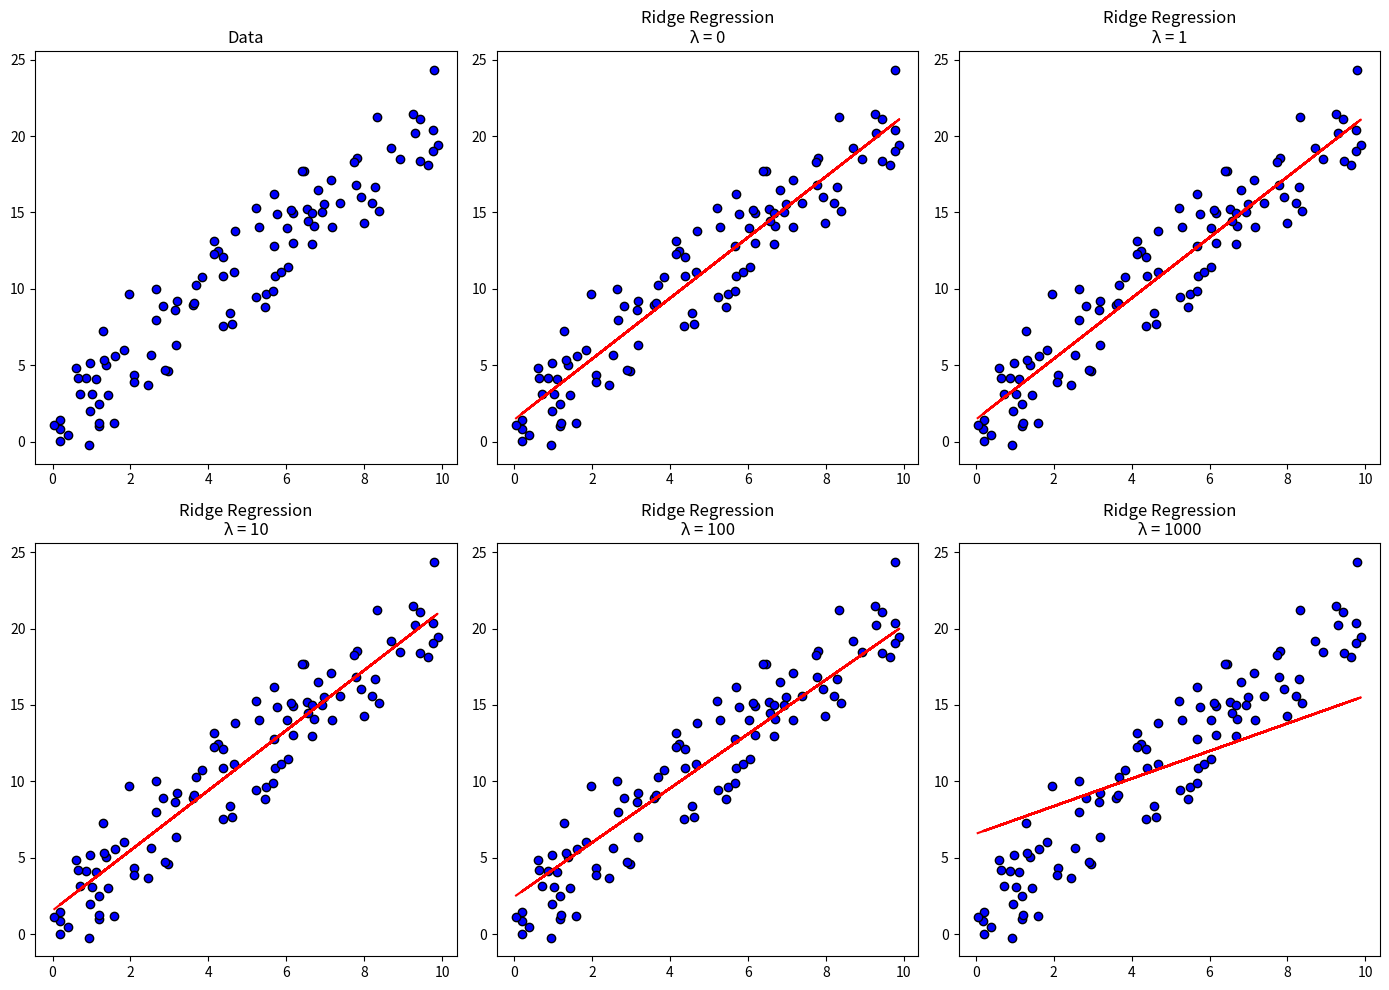
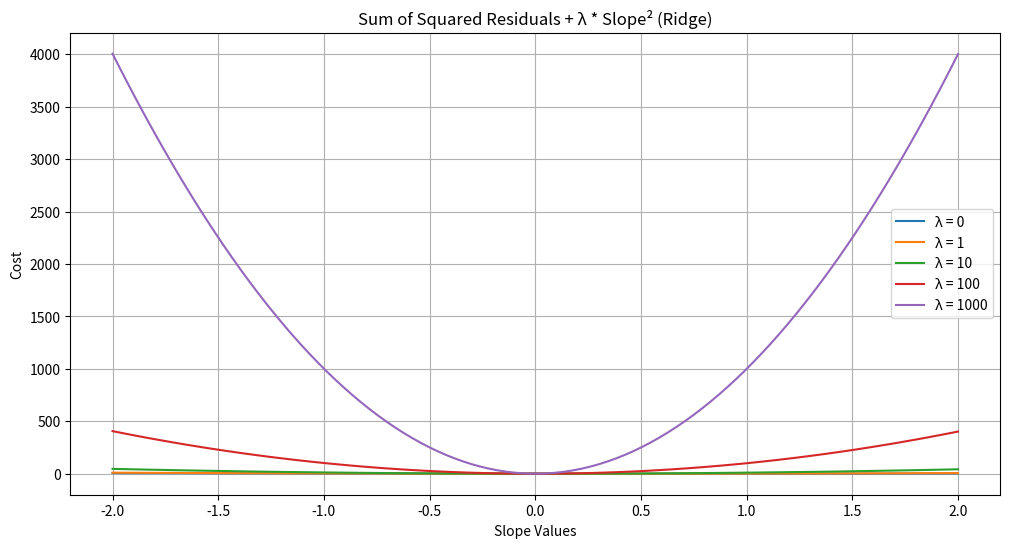

These figures' Python source, in order:
import numpy as np
import matplotlib.pyplot as plt

# Set seed for reproducibility
np.random.seed(0)
X = np.random.rand(100, 1) * 10
y = 2 * X.squeeze() + 1 + np.random.randn(100) * 2

# Ridge Regression function
def ridge_regression(X, y, alpha):
    n = len(X)
    mean_X = sum(X) / n
    mean_y = sum(y) / n

    # slope (b1)
    numerator = sum((X[i] - mean_X) * (y[i] - mean_y) for i in range(n))
    denominator = sum((X[i] - mean_X) ** 2 for i in range(n)) + alpha
    b1 = numerator / denominator

    # intercept (b0)
    b0 = mean_y - b1 * mean_X

    return b0, b1

# Prediction function
def predict(X, b0, b1):
    return [b0 + b1 * x for x in X]

# SSR + λ * slope^2 function
def ssr_plus_reg(X, y, slope, alpha):
    n = len(X)
    predicted_y = [slope * x + 1 for x in X]
    residuals = [y[i] - predicted_y[i] for i in range(n)]
    squared_residuals = sum(r ** 2 for r in residuals)
    alpha_slop2 = alpha * slope ** 2
    return squared_residuals + alpha_slop2

# Plotting Data
plt.figure(figsize=(14, 10))
plt.subplot(2, 3, 1)
plt.scatter(X, y, color='blue', edgecolor='k')
plt.title('Data')

alphas = [0, 1, 10, 100, 1000]

# Perform Ridge Regression for different alpha values and plot results
for i, alpha in enumerate(alphas):
    b0, b1 = ridge_regression(X, y, alpha)
    y_pred = predict(X, b0, b1)

    plt.subplot(2, 3, i + 2)
    plt.scatter(X, y, color='blue', edgecolor='k')
    plt.plot(X, y_pred, color='red')
    plt.title(f'Ridge Regression\nλ = {alpha}')

plt.tight_layout()
plt.show()


slope_values = np.linspace(-2, 2, 100)

plt.figure(figsize=(12, 6))
for alpha in alphas:
    cost_ridge = [(slope - 0.5) ** 2 + alpha * slope ** 2 for slope in slope_values]
    plt.plot(slope_values, cost_ridge, label=f'λ = {alpha}')

plt.title('Sum of Squared Residuals + λ * Slope² (Ridge)')
plt.xlabel('Slope Values')
plt.ylabel('Cost')
plt.legend()
plt.grid(True)
plt.show()

